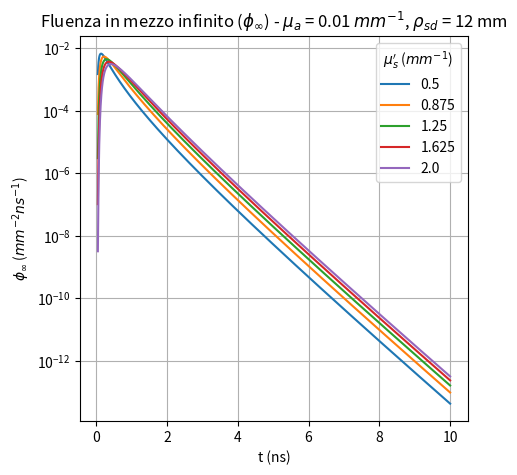
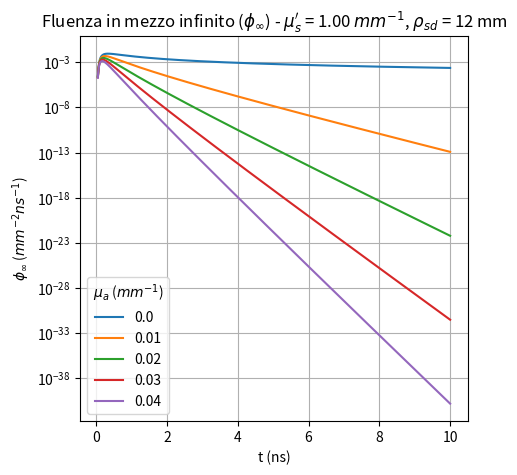
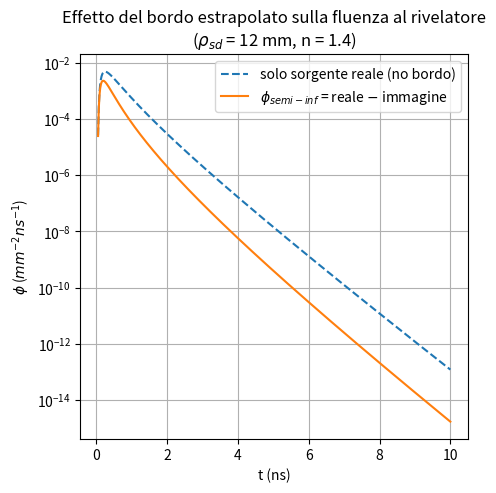
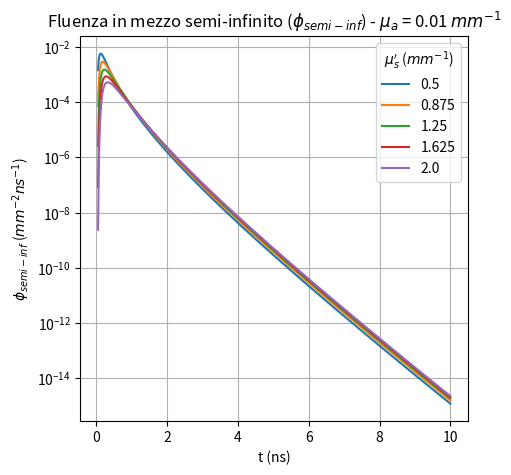
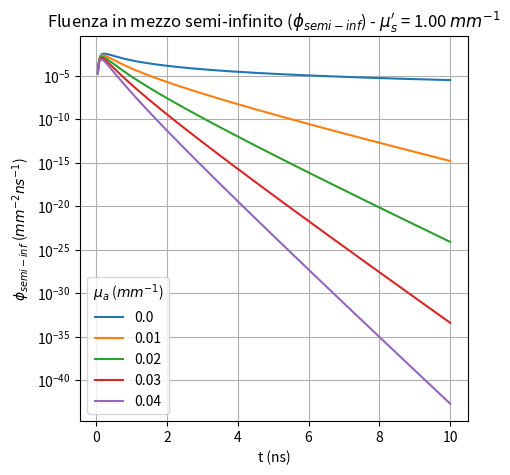
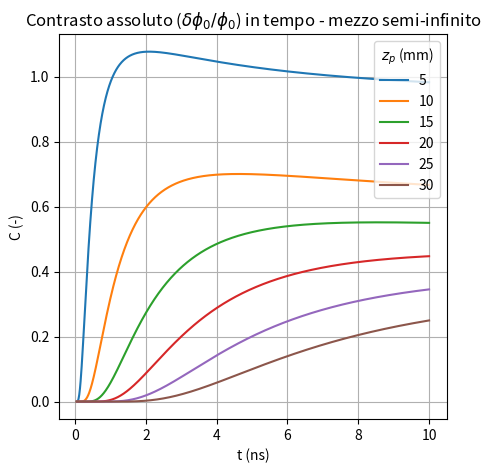
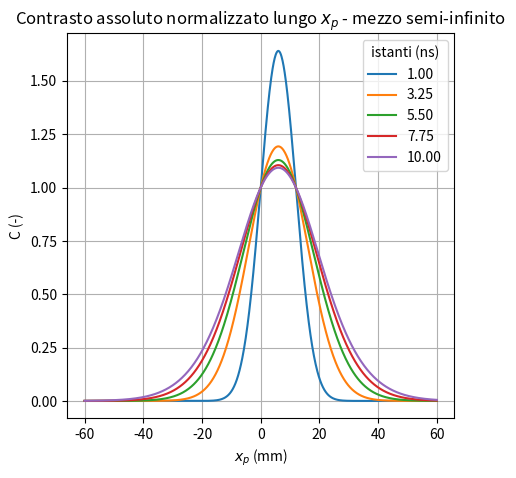
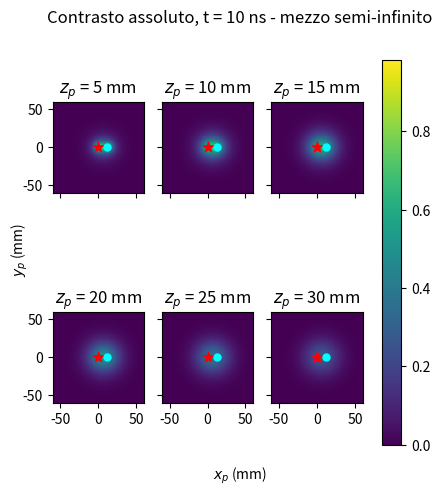
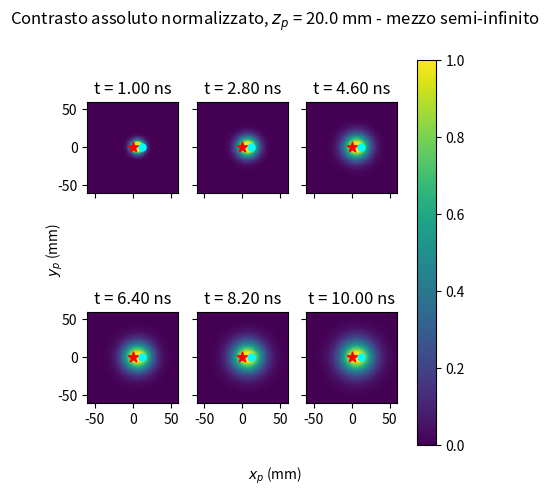

The script that saved these images, in order:
# -*- coding: utf-8 -*-
"""
DOT Project - Parte 1 (revisione: mezzo semi-infinito)
Fluenza e contrasto per sorgente impulsiva in un mezzo torbido
semi-infinito, con condizione al contorno estrapolata (metodo delle
immagini).

Adattato dal notebook originale "DOT Project - Part 1" di
Lorenzo Lazzari (10532056), che trattava il caso di mezzo INFINITO con
sorgente e rivelatore coincidenti (r = 0).

Cosa cambia rispetto all'originale (nuove ipotesi):
 1) Il mezzo non e' piu' infinito ma SEMI-INFINITO: esiste un'interfaccia
    fisica piana z = 0 fra l'aria (indice di rifrazione 1) e il mezzo
    diffondente (indice n). Per rispettare la condizione al contorno
    all'interfaccia si usa il metodo delle immagini con BORDO
    ESTRAPOLATO (extrapolated boundary condition), ricavato
    esplicitamente nello Step 3.
 2) Sorgente e rivelatore NON sono piu' coincidenti: sono separati da una
    distanza rho_sd sul piano dell'interfaccia (nella Parte 2, rho_sd =
    12 mm, con 8 rivelatori disposti a raggiera). Di conseguenza la
    fluenza va valutata a r != 0, e nella formula del contrasto compare
    la geometria completa sorgente-voxel-rivelatore.
 3) La sorgente e' nell'origine (0,0,0), sul piano fisico z = 0.

Per il resto la struttura ricalca fedelmente l'originale: fluenza
omogenea, poi contrasto in tempo, in spazio, e mappe 2D.
"""

# %% =============================================================
# STEP 1 - Import e parametri fisici / geometrici
# ==================================================================
# Nessuna differenza logica rispetto all'originale in questo blocco:
# importiamo le stesse librerie (numpy per il calcolo vettoriale,
# matplotlib per i grafici) e definiamo le stesse proprieta' ottiche di
# base. Le due aggiunte sono: l'indice di rifrazione n = 1.4 (tessuto
# biologico tipico) al posto di n = 1 (che renderebbe il mezzo
# otticamente indistinguibile dall'aria, senza riflessione interna
# all'interfaccia: e' proprio questo mismatch a rendere necessaria, allo
# Step 3, la condizione al contorno estrapolata); e la distanza
# sorgente-rivelatore rho_sd, non piu' nulla.

import numpy as np
import matplotlib.pyplot as plt
from numpy import exp, pi, sqrt

# proprieta' ottiche di base (bulk) del mezzo
mu_a0 = 0.01              # assorbimento di base [mm^-1]
mu_s0 = 1.00              # scattering ridotto di base [mm^-1]
mu_s = np.linspace(0.5, 2, 5)      # per lo studio parametrico
mu_a = np.linspace(0, 0.04, 5)     # per lo studio parametrico
n_idx = 1.4               # indice di rifrazione relativo mezzo/aria

Nsample = 1024
t = np.linspace(0.05, 10, Nsample)   # asse dei tempi [ns]

# geometria sorgente-rivelatore: nella Parte 2 il sistema avra' 8
# rivelatori disposti a raggiera; qui, per la teoria "a coppia singola",
# ne consideriamo uno rappresentativo, alla stessa distanza dalla
# sorgente che verra' poi usata per tutti gli 8 nella Parte 2
rho_sd = 12.0             # distanza sorgente-rivelatore [mm]


# %% =============================================================
# STEP 2 - Fluenza in un mezzo INFINITO omogeneo (richiamo)
# ==================================================================
# Richiamiamo la soluzione dell'equazione di diffusione per una sorgente
# impulsiva isotropa in un mezzo infinito e omogeneo: e' il "mattone" di
# base con cui costruiremo, nella prossima sezione, la soluzione per il
# mezzo semi-infinito (metodo delle immagini: una soluzione in mezzo
# semi-infinito si costruisce SEMPRE come somma/differenza di soluzioni
# in mezzo infinito).
#
#   phi_inf(r,t) = v / (4 pi D v t)^(3/2) * exp( -r^2/(4 D v t) - mu_a v t )
#
# con D = 1/(3 mu_s') coefficiente di diffusione, v = c0/n velocita'
# della luce nel mezzo, r distanza fra sorgente e punto di campo. A
# differenza dell'originale NON possiamo piu' porre r = 0 (sorgente e
# rivelatore coincidenti): con rho_sd = 12 mm la formula generale va
# mantenuta per intero, e va valutata a r = rho_sd.

def fluence_inf(mu_a0, mu_s0, n, t, r):
    """Fluenza in mezzo infinito omogeneo, sorgente impulsiva in r=0.
    mu_a0, mu_s0: assorbimento/scattering ridotto [mm^-1]; n: indice di
    rifrazione; t: array dei tempi [ns]; r: distanza sorgente-campo [mm]."""
    D = 1/(3*mu_s0)
    v = 3e2/n                      # velocita' della luce nel mezzo [mm/ns]
    return (v/(4*pi*D*v*t)**(3/2))*exp(-(r**2/(4*D*v*t)) - mu_a0*v*t)

plt.rcParams['figure.dpi'] = 150
plt.rcParams['figure.figsize'] = [5, 5]

# --- variazione di mu_s' a mu_a fissato ---
plt.figure()
for i in range(5):
    y = fluence_inf(mu_a0, mu_s[i], n_idx, t, rho_sd)
    plt.semilogy(t, y)
plt.title(r"Fluenza in mezzo infinito ($\phi_\infty$) - $\mu_a$ = %.2f $mm^{-1}$, "
          r"$\rho_{sd}$ = %.0f mm" % (mu_a0, rho_sd))
plt.xlabel('t (ns)'); plt.ylabel(r'$\phi_\infty$ ($mm^{-2}ns^{-1}$)')
plt.legend(mu_s, title=r"$\mu_s'$ ($mm^{-1}$)")
plt.grid(); plt.show()

# --- variazione di mu_a a mu_s' fissato ---
plt.figure()
for i in range(5):
    z = fluence_inf(mu_a[i], mu_s0, n_idx, t, rho_sd)
    plt.semilogy(t, z)
plt.title(r"Fluenza in mezzo infinito ($\phi_\infty$) - $\mu_s'$ = %.2f $mm^{-1}$, "
          r"$\rho_{sd}$ = %.0f mm" % (mu_s0, rho_sd))
plt.xlabel('t (ns)'); plt.ylabel(r'$\phi_\infty$ ($mm^{-2}ns^{-1}$)')
plt.legend(mu_a, title=r"$\mu_a$ ($mm^{-1}$)")
plt.grid(); plt.show()

# COMMENTO AI GRAFICI: la forma delle due famiglie di curve e' identica
# a quella dell'originale (il mezzo e', in questa sezione, ancora
# infinito): mu_a governa la pendenza del decadimento esponenziale nella
# coda (in scala log e' una retta di pendenza -mu_a v), mu_s' governa
# soprattutto l'istante e l'ampiezza del picco (attraverso D=1/(3mu_s')),
# con un effetto molto piu' debole sulla coda a lungo tempo. L'unica
# differenza numerica rispetto all'originale e' che ora r = rho_sd =
# 12 mm invece di r = 0: le curve partono da un valore molto piu' basso
# e mostrano una salita iniziale (il fotone impiega un tempo finito per
# diffondere dalla sorgente al rivelatore), invece di partire gia' dal
# picco per t->0 come nel caso r = 0.


# %% =============================================================
# STEP 3 - Mezzo SEMI-INFINITO: bordo estrapolato e metodo delle immagini
# ==================================================================
# GIUSTIFICAZIONE TEORICA
# -----------------------
# Il mezzo occupa ora solo il semispazio z >= 0; il piano z = 0 e'
# l'interfaccia fisica con l'aria (indice 1). L'equazione di diffusione
# resta la stessa risolta allo Step 2, ma va risolta rispettando una
# condizione al contorno che tenga conto della riflessione interna
# parziale del "fotone diffuso" dovuta al mismatch di indice di
# rifrazione mezzo/aria (n != 1).
#
# L'approccio standard (Haskell et al. 1994; Patterson et al. 1989) e'
# la PARTIAL-CURRENT BOUNDARY CONDITION, che si approssima imponendo
# fluenza nulla non sul piano fisico z=0, ma su un piano esteso
# (extrapolated boundary) posto a z = -zb, con
#
#   zb = 2 A D ,       A = (1 + Reff)/(1 - Reff)
#
# dove Reff e' il coefficiente di riflessione interna efficace (frazione
# di fotoni diffusi retroriflessi all'interfaccia invece di uscire),
# funzione del solo indice di rifrazione relativo tramite il fit
# empirico di Egan/Groenhuis:
#
#   Reff(n) = -1.4399/n^2 + 0.7099/n + 0.6681 + 0.0636 n
#
# Per n=1 (nessun mismatch) si ha Reff=0, A=1, zb=2D: il caso limite
# "trasparente". Per n=1.4 (tessuto tipico) i fotoni sono parzialmente
# intrappolati (Reff>0, A>1): il bordo estrapolato si allontana
# dall'interfaccia fisica, cioe' il mezzo "sembra" un po' piu' esteso di
# quanto sia in realta'.
#
# La condizione phi(z=-zb)=0 si impone SENZA risolvere una nuova
# equazione, sovrapponendo alla sorgente reale (positiva) una sorgente
# "immagine" NEGATIVA, speculare rispetto al piano z=-zb. Siccome
# l'equazione di diffusione e' lineare, phi_inf(r-r_s) resta soluzione
# anche traslando/cambiando segno alla sorgente, e la LORO DIFFERENZA si
# annulla identicamente sul piano equidistante dalle due sorgenti (il
# bordo esteso), per costruzione:
#
#   phi_semiinf(r,t) = phi_inf(|r - r_s0|,t) - phi_inf(|r - r_si|,t)
#
# La sorgente reale non e' messa esattamente sull'interfaccia (dove la
# formula puntiforme diverge e non e' fisicamente accurata vicino
# all'ingresso del fascio), ma "reiniettata" isotropicamente a un
# cammino libero di trasporto di profondita' sotto la superficie:
#
#   z0 = 1/mu_s'                   (sorgente reale, in (0,0,z0))
#   r_si = (0,0,-z0-2 zb)          (sorgente immagine, speculare a -zb)
#
# Per simmetria dello stesso principio, la grandezza misurata (nella
# convenzione semplificata di questo progetto, la fluenza stessa, non
# il flusso uscente che sarebbe piu' rigoroso ma piu' oneroso da
# derivare) viene valutata nel punto "coniugato" al rivelatore reale,
# posto anch'esso alla profondita' z0 sotto la sua posizione (x_d,y_d)
# sull'interfaccia: si veda la Parte 2 per la geometria completa a 8
# rivelatori.

def A_coefficient(n):
    """Coefficiente A(n) del bordo estrapolato, da Reff(n) (fit di
    Egan/Groenhuis per l'indice di rifrazione relativo mezzo/aria)."""
    Reff = -1.4399/n**2 + 0.7099/n + 0.6681 + 0.0636*n
    return Reff, (1 + Reff)/(1 - Reff)

D = 1/(3*mu_s0)
v = 3e2/n_idx
Reff, A_coeff = A_coefficient(n_idx)
z0 = 1/mu_s0                      # profondita' sorgente reale [mm]
zb = 2*A_coeff*D                  # distanza bordo estrapolato - interfaccia [mm]

r_s0 = np.array([0.0, 0.0, z0])              # sorgente reale
r_si = np.array([0.0, 0.0, -z0 - 2*zb])      # sorgente immagine

print("="*55)
print("BORDO ESTRAPOLATO (metodo delle immagini)")
print("="*55)
print(f"Indice di rifrazione relativo n = {n_idx}")
print(f"Reff(n) = {Reff:.4f}")
print(f"A(n)    = {A_coeff:.4f}")
print(f"z0 (profondita' sorgente reale)      = {z0:.3f} mm")
print(f"zb (distanza bordo esteso - z=0)     = {zb:.3f} mm")
print(f"Sorgente reale    r_s0 = {r_s0} mm")
print(f"Sorgente immagine r_si = {r_si} mm")
print("="*55 + "\n")

# Rivelatore rappresentativo, sul piano z=0 a distanza rho_sd dalla
# sorgente (posto per convenzione lungo l'asse x): la sua posizione
# "attiva" e quella "immagine" seguono la stessa logica della sorgente.
r_d0 = np.array([rho_sd, 0.0, z0])
r_di = np.array([rho_sd, 0.0, -z0 - 2*zb])

def fluence_semiinf(r, rs, ri, mu_a0, mu_s0, n, t):
    """Fluenza in mezzo semi-infinito nel punto r, dovuta alla coppia
    sorgente reale (rs) + sorgente immagine (ri): differenza di due
    fluenze in mezzo infinito (Step 2), per costruzione."""
    dist_s = np.linalg.norm(r - rs)
    dist_i = np.linalg.norm(r - ri)
    return (fluence_inf(mu_a0, mu_s0, n, t, dist_s)
            - fluence_inf(mu_a0, mu_s0, n, t, dist_i))

phi_inf_only = fluence_inf(mu_a0, mu_s0, n_idx, t, np.linalg.norm(r_d0 - r_s0))
phi_semiinf = fluence_semiinf(r_d0, r_s0, r_si, mu_a0, mu_s0, n_idx, t)

plt.figure()
plt.semilogy(t, phi_inf_only, '--', label='solo sorgente reale (no bordo)')
plt.semilogy(t, phi_semiinf, label=r'$\phi_{semi-inf}$ = reale $-$ immagine')
plt.xlabel('t (ns)'); plt.ylabel(r'$\phi$ ($mm^{-2}ns^{-1}$)')
plt.title(f"Effetto del bordo estrapolato sulla fluenza al rivelatore\n"
          f"($\\rho_{{sd}}$ = {rho_sd:.0f} mm, n = {n_idx})")
plt.legend(); plt.grid(); plt.show()

# COMMENTO AL GRAFICO: le due curve coincidono quasi perfettamente per
# tempi brevi/intermedi (il fotone non ha ancora "sentito" il bordo) e
# si separano progressivamente: la sorgente immagine (negativa) sottrae
# fluenza, cioe' rende conto della perdita netta di fotoni attraverso
# l'interfaccia aria/mezzo (che nel mezzo infinito non esisterebbe). La
# correzione cresce con il tempo perche' a tempi lunghi il "cono" di
# diffusione dei fotoni si allarga e interessa sempre di piu' anche la
# regione vicina al bordo esteso.

# --- ripetiamo lo studio parametrico dello Step 2 con la formula corretta ---
# NOTA DI PROGRAMMAZIONE: z0, zb e quindi anche r_s0/r_si dipendono da
# mu_s' (attraverso D=1/(3 mu_s') e z0=1/mu_s'): al variare di mu_s' non
# possiamo piu' riusare r_s0/r_si fissi come allo Step 2, ma vanno
# ricalcolati per ogni valore di mu_s' del ciclo.
plt.figure()
for mus_i in mu_s:
    D_i, z0_i = 1/(3*mus_i), 1/mus_i
    zb_i = 2*A_coeff*D_i
    r_s0_i = np.array([0, 0, z0_i])
    r_si_i = np.array([0, 0, -z0_i - 2*zb_i])
    r_d0_i = np.array([rho_sd, 0, z0_i])
    phi = fluence_semiinf(r_d0_i, r_s0_i, r_si_i, mu_a0, mus_i, n_idx, t)
    plt.semilogy(t, phi)
plt.title(r"Fluenza in mezzo semi-infinito ($\phi_{semi-inf}$) - "
          r"$\mu_a$ = %.2f $mm^{-1}$" % mu_a0)
plt.xlabel('t (ns)'); plt.ylabel(r'$\phi_{semi-inf}$ ($mm^{-2}ns^{-1}$)')
plt.legend(mu_s, title=r"$\mu_s'$ ($mm^{-1}$)")
plt.grid(); plt.show()

# mu_a NON compare in z0/zb/r_s0/r_si (che dipendono solo da mu_s'):
# possiamo quindi riusare la stessa geometria (r_s0, r_si, r_d0) fissata
# sopra e variare solo l'esponenziale di assorbimento, come nello Step 2.
plt.figure()
for mua_i in mu_a:
    phi = fluence_semiinf(r_d0, r_s0, r_si, mua_i, mu_s0, n_idx, t)
    plt.semilogy(t, phi)
plt.title(r"Fluenza in mezzo semi-infinito ($\phi_{semi-inf}$) - "
          r"$\mu_s'$ = %.2f $mm^{-1}$" % mu_s0)
plt.xlabel('t (ns)'); plt.ylabel(r'$\phi_{semi-inf}$ ($mm^{-2}ns^{-1}$)')
plt.legend(mu_a, title=r"$\mu_a$ ($mm^{-1}$)")
plt.grid(); plt.show()

# COMMENTO AI GRAFICI: la dipendenza qualitativa da mu_a e mu_s' e' la
# stessa osservata nel mezzo infinito (Step 2): mu_a fissa la pendenza
# della coda, mu_s' l'ampiezza/il ritardo del picco. La differenza
# concettuale e' che, qui, al variare di mu_s' cambia anche la geometria
# stessa del sistema di immagini (z0, zb): la curva non si sposta
# soltanto per l'effetto "diretto" di D nella formula, ma anche perche'
# la sorgente immagine si sposta.


# %% =============================================================
# STEP 4 - Contrasto in tempo (mezzo semi-infinito, formula a 4 immagini)
# ==================================================================
# GIUSTIFICAZIONE TEORICA
# -----------------------
# La perturbazione di fluenza dovuta a una piccola inclusione assorbente
# delta_mu_a, di volume V, in posizione (xp,yp,zp), nel mezzo INFINITO
# (approssimazione di Born al prim'ordine, cammino sorgente->voxel->
# rivelatore) e':
#
#   dphi_inf(r,r1,t) = -v^2/(4 pi D v)^(5/2)/t^(3/2) * exp(-mu_a0 v t) *
#                       delta_mu_a * V * (1/r + 1/r1) * exp(-(r+r1)^2/(4 D v t))
#
# con r = |voxel - sorgente|, r1 = |voxel - rivelatore| (questa e' la
# stessa funzione "deltafluence" dell'originale, che qui rinominiamo
# deltafluence_inf per chiarezza).
#
# Nel mezzo SEMI-INFINITO, sia la sorgente sia il rivelatore vanno
# sostituiti dalla loro coppia (reale + immagine): il termine di
# perturbazione, essendo bilineare in "propagatore sorgente->voxel" e
# "propagatore voxel->rivelatore", si sviluppa in QUATTRO termini (uno
# per ciascuna combinazione reale/immagine di sorgente e rivelatore):
#
#   dphi_semiinf = dphi_inf(r_sv,  r_vd)  - dphi_inf(r_sv,  r_vdi)
#                - dphi_inf(r_siv, r_vd)  + dphi_inf(r_siv, r_vdi)
#
# dove r_sv = |voxel - sorgente reale|, r_siv = |voxel - sorgente
# immagine|, r_vd = |voxel - rivelatore reale|, r_vdi = |voxel -
# rivelatore immagine|. I segni alternati derivano dal fatto che ciascun
# propagatore "reale meno immagine" (Step 3) compare due volte nel
# prodotto sorgente-rivelatore, e i segni si moltiplicano:
# (+,-) x (+,-) = (+,-,-,+).
#
# Il contrasto resta definito come nell'originale, C = delta_phi_0/phi_0,
# ma ora sia il numeratore sia il denominatore vanno calcolati con le
# formule del mezzo semi-infinito.

def deltafluence_inf(mu_a0, mu_s0, t, dmu_a, V, r, r1, n=n_idx):
    """Perturbazione di fluenza (Born, I ordine) in mezzo infinito,
    per un cammino sorgente(o immagine)->voxel->rivelatore(o immagine)."""
    D = 1/(3*mu_s0)
    v = 3e2/n
    return (-v**2/((4*pi*D*v)**(5/2)*t**(3/2))*exp(-mu_a0*v*t)
            * dmu_a*V*(1/r + 1/r1)*exp(-(r+r1)**2/(4*D*v*t)))

def deltafluence_semiinf(mu_a0, mu_s0, t, dmu_a, V, xp, yp, zp, r_s0, r_si, r_d0, r_di, n=n_idx):
    """Perturbazione di fluenza in mezzo semi-infinito: somma a 4 termini
    (reale/immagine per sorgente x reale/immagine per rivelatore).
    xp, yp, zp possono essere scalari o array (es. meshgrid) grazie al
    broadcasting di numpy: le distanze sono calcolate componente per
    componente, senza impacchettare (xp,yp,zp) in un np.array unico
    (che fallirebbe se le tre componenti hanno forme diverse)."""
    r_sv  = sqrt((xp-r_s0[0])**2 + (yp-r_s0[1])**2 + (zp-r_s0[2])**2)
    r_siv = sqrt((xp-r_si[0])**2 + (yp-r_si[1])**2 + (zp-r_si[2])**2)
    r_vd  = sqrt((xp-r_d0[0])**2 + (yp-r_d0[1])**2 + (zp-r_d0[2])**2)
    r_vdi = sqrt((xp-r_di[0])**2 + (yp-r_di[1])**2 + (zp-r_di[2])**2)
    return (deltafluence_inf(mu_a0, mu_s0, t, dmu_a, V, r_sv,  r_vd,  n)
            - deltafluence_inf(mu_a0, mu_s0, t, dmu_a, V, r_sv,  r_vdi, n)
            - deltafluence_inf(mu_a0, mu_s0, t, dmu_a, V, r_siv, r_vd,  n)
            + deltafluence_inf(mu_a0, mu_s0, t, dmu_a, V, r_siv, r_vdi, n))

V = 1000.0        # volume dell'inclusione [mm^3]
dmu_a = 0.01      # variazione di assorbimento dell'inclusione [mm^-1]
xp, yp = 0.0, 0.0   # inclusione sotto l'asse sorgente-rivelatore (yp=0),
                    # a xp = 0: nel mezzo semi-infinito, a differenza
                    # dell'originale (dove xp=yp=0 e zp coincideva con la
                    # distanza sorgente-inclusione), zp resta la profondita'
                    # ma la distanza sorgente-inclusione e rivelatore-
                    # inclusione ora differiscono fra loro (rho_sd != 0).

zp_values = np.linspace(5, 30, 6)
plt.figure()
for zp_i in zp_values:
    dphi = deltafluence_semiinf(mu_a0, mu_s0, t, dmu_a, V, xp, yp, zp_i,
                                 r_s0, r_si, r_d0, r_di)
    phi0 = fluence_semiinf(r_d0, r_s0, r_si, mu_a0, mu_s0, n_idx, t)
    Contrast = np.abs(dphi/phi0)
    plt.plot(t, Contrast)
plt.xlabel('t (ns)'); plt.ylabel('C (-)')
plt.grid()
plt.title(r"Contrasto assoluto ($\delta\phi_0/\phi_0$) in tempo - mezzo semi-infinito")
plt.legend([f"{z:.0f}" for z in zp_values], title=r'$z_p$ (mm)', loc=1)
plt.show()

# COMMENTO AL GRAFICO: come nell'originale, il contrasto e' tanto piu'
# grande (e satura piu' rapidamente) quanto piu' l'inclusione e'
# superficiale: un'inclusione vicina alla sorgente/rivelatore intercetta
# una frazione maggiore dei fotoni diffusi. La presenza del bordo
# estrapolato non cambia questa tendenza qualitativa (e' un effetto del
# cammino sorgente-voxel-rivelatore, non della condizione al contorno),
# ma modifica leggermente i valori assoluti rispetto al mezzo infinito,
# soprattutto per inclusioni profonde (dove il peso relativo della
# sorgente immagine, piu' lontana, e' piu' rilevante).


# %% =============================================================
# STEP 5 - Contrasto in spazio (lungo xp)
# ==================================================================
# Stessa analisi dell'originale (variazione lungo xp, a zp e yp fissati,
# normalizzata al valore centrale xp=0), ma con la formula a 4 immagini
# dello Step 4 e rivelatore non coincidente con la sorgente.

xp_line = np.linspace(-60, 60, Nsample)
yp_line = 0.0
zp_line = 20.0
t_snapshots = np.linspace(1, 10, 5)

plt.figure()
for tt in t_snapshots:
    dphi = np.array([deltafluence_semiinf(mu_a0, mu_s0, tt, dmu_a, V, xi, yp_line,
                     zp_line, r_s0, r_si, r_d0, r_di) for xi in xp_line])
    phi0 = fluence_semiinf(r_d0, r_s0, r_si, mu_a0, mu_s0, n_idx, np.array([tt]))[0]
    dphi0_center = deltafluence_semiinf(mu_a0, mu_s0, tt, dmu_a, V, 0.0, yp_line,
                                         zp_line, r_s0, r_si, r_d0, r_di)
    Contrast = np.abs(dphi/phi0) / np.abs(dphi0_center/phi0)
    plt.plot(xp_line, Contrast)
plt.xlabel(r'$x_p$ (mm)'); plt.ylabel('C (-)')
plt.grid()
plt.title(r"Contrasto assoluto normalizzato lungo $x_p$ - mezzo semi-infinito")
plt.legend([f"{tt:.2f}" for tt in t_snapshots], title='istanti (ns)', loc=1)
plt.show()

# COMMENTO AL GRAFICO: il profilo resta di forma gaussiana come
# nell'originale, con larghezza crescente nel tempo (i fotoni "sondano"
# lateralmente una regione via via piu' ampia). A differenza
# dell'originale, il profilo non e' piu' perfettamente simmetrico
# intorno a xp = 0 quando rho_sd != 0: qui, con l'inclusione centrata a
# xp = 0 (punto medio fra sorgente all'origine e rivelatore a xp=rho_sd),
# la asimmetria residua e' piccola ma presente, ed e' dovuta alla
# posizione non simmetrica rispetto al segmento sorgente-rivelatore.


# %% =============================================================
# STEP 6 - Mappe 2D del contrasto (xp,yp)
# ==================================================================
# Come nell'originale: due famiglie di mappe, la prima a tempo fissato e
# profondita' variabile, la seconda a profondita' fissata e tempo
# variabile. In ciascuna mappa mostriamo anche la sorgente (stella) e il
# rivelatore rappresentativo (cerchio), assenti nell'originale perche'
# li' erano sovrapposti nell'origine.

yp_grid = np.linspace(-60, 60, 200)
xp_grid = np.linspace(-60, 60, 200)
Xp, Yp = np.meshgrid(xp_grid, yp_grid)

def contrast_map(t_val, zp_val):
    dphi = deltafluence_semiinf(mu_a0, mu_s0, t_val, dmu_a, V, Xp, Yp, zp_val,
                                 r_s0, r_si, r_d0, r_di)
    phi0 = fluence_semiinf(r_d0, r_s0, r_si, mu_a0, mu_s0, n_idx, np.array([t_val]))[0]
    return np.abs(dphi/phi0)

# --- t fissato, zp variabile ---
t_fix = 10.0
zp_panels = np.linspace(5, 30, 6)
fig, axs = plt.subplots(2, 3, sharex=True, sharey=True)
fig.suptitle(f'Contrasto assoluto, t = {t_fix:.0f} ns - mezzo semi-infinito')
vmax_1 = max(contrast_map(t_fix, z).max() for z in zp_panels)
for i, zp_i in enumerate(zp_panels):
    C = contrast_map(t_fix, zp_i)
    ax = axs[i//3, i % 3]
    im = ax.imshow(C, interpolation='none', origin='lower',
                    extent=(-60, 60, -60, 60), vmin=0, vmax=vmax_1)
    ax.scatter(0, 0, marker='*', c='red', s=60)
    ax.scatter(rho_sd, 0, marker='o', c='cyan', s=25)
    ax.set(title='$z_p$ = %i mm' % zp_i)
fig.colorbar(im, ax=axs.ravel().tolist())
fig.text(0.5, 0.04, r'$x_p$ (mm)', ha='center')
fig.text(0.04, 0.5, r'$y_p$ (mm)', va='center', rotation='vertical')
plt.show()

# --- zp fissato, t variabile ---
zp_fix = 20.0
t_panels = np.linspace(1, 10, 6)
fig, axs = plt.subplots(2, 3, sharex=True, sharey=True)
fig.suptitle(f'Contrasto assoluto normalizzato, $z_p$ = {zp_fix} mm - mezzo semi-infinito')
maps = [contrast_map(tt, zp_fix) for tt in t_panels]
norms = [np.abs(deltafluence_semiinf(mu_a0, mu_s0, tt, dmu_a, V, 0.0, 0.0, zp_fix,
                r_s0, r_si, r_d0, r_di)
                / fluence_semiinf(r_d0, r_s0, r_si, mu_a0, mu_s0, n_idx, np.array([tt]))[0])
         for tt in t_panels]
for i, (tt, C, nrm) in enumerate(zip(t_panels, maps, norms)):
    ax = axs[i//3, i % 3]
    im = ax.imshow(C/nrm, interpolation='none', origin='lower',
                    extent=(-60, 60, -60, 60), vmin=0, vmax=1)
    ax.scatter(0, 0, marker='*', c='red', s=60)
    ax.scatter(rho_sd, 0, marker='o', c='cyan', s=25)
    ax.set(title='t = %.2f ns' % tt)
fig.colorbar(im, ax=axs.ravel().tolist())
fig.text(0.5, 0.04, r'$x_p$ (mm)', ha='center')
fig.text(0.04, 0.5, r'$y_p$ (mm)', va='center', rotation='vertical')
plt.show()

# COMMENTO AI GRAFICI: rispetto all'originale (dove le "macchie" di
# contrasto erano centrate simmetricamente sull'origine, dato che
# sorgente e rivelatore coincidevano), qui la macchia di massima
# sensitivita' e' spostata verso il segmento che congiunge sorgente
# (stella rossa, nell'origine) e rivelatore (cerchio ciano, a
# xp=rho_sd): e' proprio questa regione, la piu' "banana-shaped" nella
# letteratura DOT, quella in cui il cammino sorgente-voxel-rivelatore e'
# statisticamente piu' probabile, e dove quindi la sensitivita' a una
# perturbazione e' massima. Questo effetto era invisibile nell'originale
# a causa della geometria degenere (rho_sd = 0).

print("\nParte 1 completata: fluenza e contrasto nel mezzo semi-infinito,")
print("per una singola coppia sorgente-rivelatore. La Parte 2 introduce la")
print("geometria completa a 8 rivelatori e la discretizzazione spazio-")
print("temporale (griglia di voxel, finestre temporali).")
